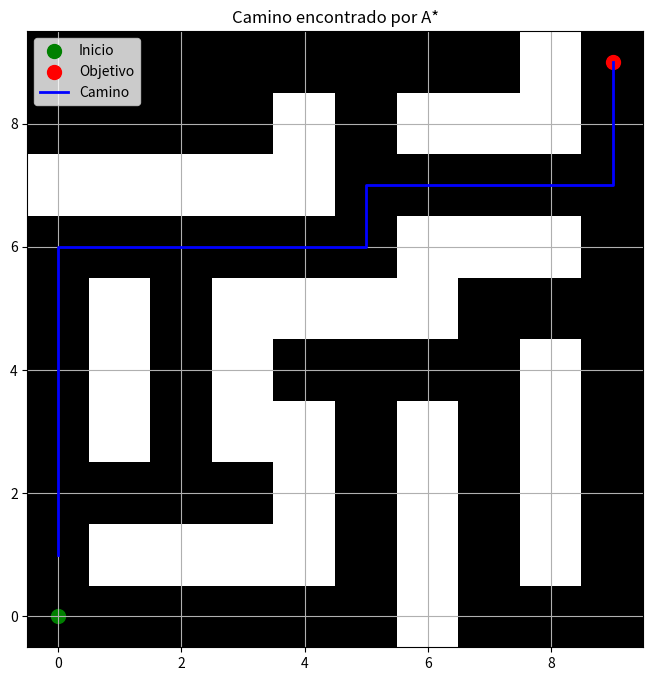

Write the Python code that produced this figure.
# 6CM3 - Practica 3
# [redacted]
# [redacted]

import numpy as np        # Representa la matriz           
# Es una biblioteca fundamental para el cálculo numérico en Python. 
# Permite trabajar con arreglos y matrices multidimensionales de manera eficiente y rápida.

import matplotlib.pyplot as plt
# Es una biblioteca que se utiliza para crear gráficos en 2D, 
# y es muy popular en la comunidad de Python para la visualización de datos.

# Definir el mapa (10x10) - 0 es libre, 1 es un obstáculo
mapa = np.array([
    [0, 0, 0, 0, 0, 0, 1, 0, 0, 0],
    [0, 1, 1, 1, 1, 0, 1, 0, 1, 0],
    [0, 0, 0, 0, 1, 0, 1, 0, 1, 0],
    [0, 1, 0, 1, 1, 0, 1, 0, 1, 0],
    [0, 1, 0, 1, 0, 0, 0, 0, 1, 0],
    [0, 1, 0, 1, 1, 1, 1, 0, 0, 0],
    [0, 0, 0, 0, 0, 0, 1, 1, 1, 0],
    [1, 1, 1, 1, 1, 0, 0, 0, 0, 0],
    [0, 0, 0, 0, 1, 0, 1, 1, 1, 0],
    [0, 0, 0, 0, 0, 0, 0, 0, 1, 0]
])

# Punto de inicio (fila, columna)
inicio = (0, 0)
# Punto objetivo (fila, columna)
objetivo = (9, 9)

# Función heurística: Distancia Manhattan
def heuristica_manhattan(nodo, objetivo):
    return abs(nodo[0] - objetivo[0]) + abs(nodo[1] - objetivo[1])

# Función A* de la matriz 
def a_star_grid(mapa, inicio, objetivo):

    nfilas, ncols = mapa.shape

    g = np.full((nfilas, ncols), np.inf)  # Costo g (distancia desde el inicio)
    f = np.full((nfilas, ncols), np.inf)  # Costo f (g + h)

    g[inicio] = 0                                       # Inicia en la posición 0
    f[inicio] = heuristica_manhattan(inicio, objetivo)  # Se llama a la función heuristica con distancia de Manhattan

    abierta = [inicio]  # Lista de nodos por explorar
    cerrada = []        # Lista de nodos ya explorados

    predecesor = np.zeros((nfilas, ncols, 2), dtype=int)  # Predecesores para reconstruir el camino

    # Movimientos posibles (arriba, abajo, izquierda, derecha)
    movimientos = [(-1, 0), (1, 0), (0, -1), (0, 1)]

    while abierta:
        # Encontrar el nodo con el menor valor f
        idx = np.argmin([f[nodo] for nodo in abierta])
        actual = abierta.pop(idx)

        # Si hemos llegado al objetivo
        if actual == objetivo:
            camino = [actual]
            while tuple(predecesor[actual]) != (0, 0):  # Verifica si es el nodo inicial
                actual = tuple(predecesor[actual[0], actual[1]])
                camino.append(actual)
            camino.reverse()    # Se invierte el camino
            return camino, g[objetivo] # Regresa el camino y el costo del inicio

        cerrada.append(actual)

        # Explorar los vecinos (arriba, abajo, izquierda, derecha)
        for movimiento in movimientos:
            vecino = (actual[0] + movimiento[0], actual[1] + movimiento[1])

            # Verificar que el vecino esté dentro del mapa y no sea un obstáculo
            if (0 <= vecino[0] < nfilas) and (0 <= vecino[1] < ncols) and mapa[vecino] == 0:
                if vecino in cerrada:
                    continue

                costo_tentativo_g = g[actual] + 1

                if vecino not in abierta:
                    abierta.append(vecino)
                elif costo_tentativo_g >= g[vecino]:
                    continue

                predecesor[vecino] = actual
                g[vecino] = costo_tentativo_g
                f[vecino] = g[vecino] + heuristica_manhattan(vecino, objetivo)

    return [], np.inf  # No se encontró camino

# Ejecutar el algoritmo A*
camino, costo_total = a_star_grid(mapa, inicio, objetivo)

if camino:
    print("Camino encontrado:")
    print(camino)
    print("Costo total:")
    print(costo_total)
else:
    print("No se encontró un camino.")

# Visualizar el camino en el mapa
plt.figure(figsize=(8, 8))
plt.imshow(mapa, cmap='gray')
plt.scatter(inicio[1], inicio[0], color='green', s=100, label='Inicio')  # Punto de inicio
plt.scatter(objetivo[1], objetivo[0], color='red', s=100, label='Objetivo')  # Punto objetivo

if camino:
    camino = np.array(camino)
    plt.plot(camino[:, 1], camino[:, 0], color='blue', linewidth=2, label='Camino')  # Camino

plt.title('Camino encontrado por A*')
plt.legend()
plt.grid(True)
plt.gca().invert_yaxis()  # Invertir el eje y para que las coordenadas coincidan
plt.show()
